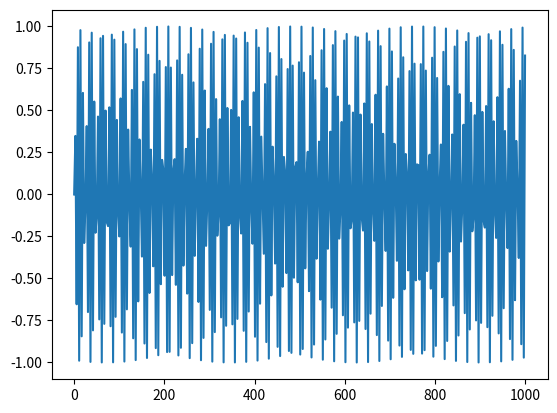

Write the Python code that produced this figure.
import numpy as n
import matplotlib.pyplot as pl
x=n.linspace(0,1000,360)
y=n.sin(x)
pl.plot(x,y)
print(y)
pl.show()
